Image classification data set "dataset" (irfanDdrwn/tugas-11-Penerapan-Transfer-Learning-VGG16 on GitHub). Class labels (12): Bali suling, Batak suling, Betawi tehyan, Betawi trombone, Maluku tahuri, Minangkabau sarunai, Papua triton, Sunda rebab, Sunda suling, Sunda taleot, Sunda tarawangsa, Sunda terompet.

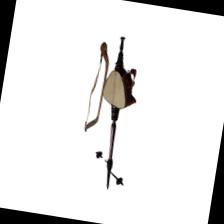
Label: Sunda rebab

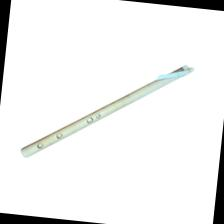
Label: Sunda suling

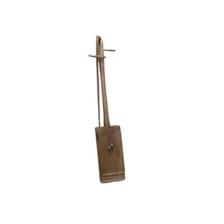
Label: Sunda tarawangsa

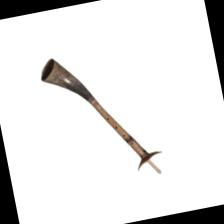
Label: Minangkabau sarunai

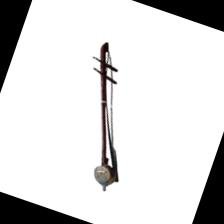
Label: Betawi tehyan

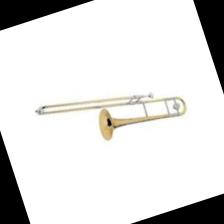
Label: Betawi trombone
